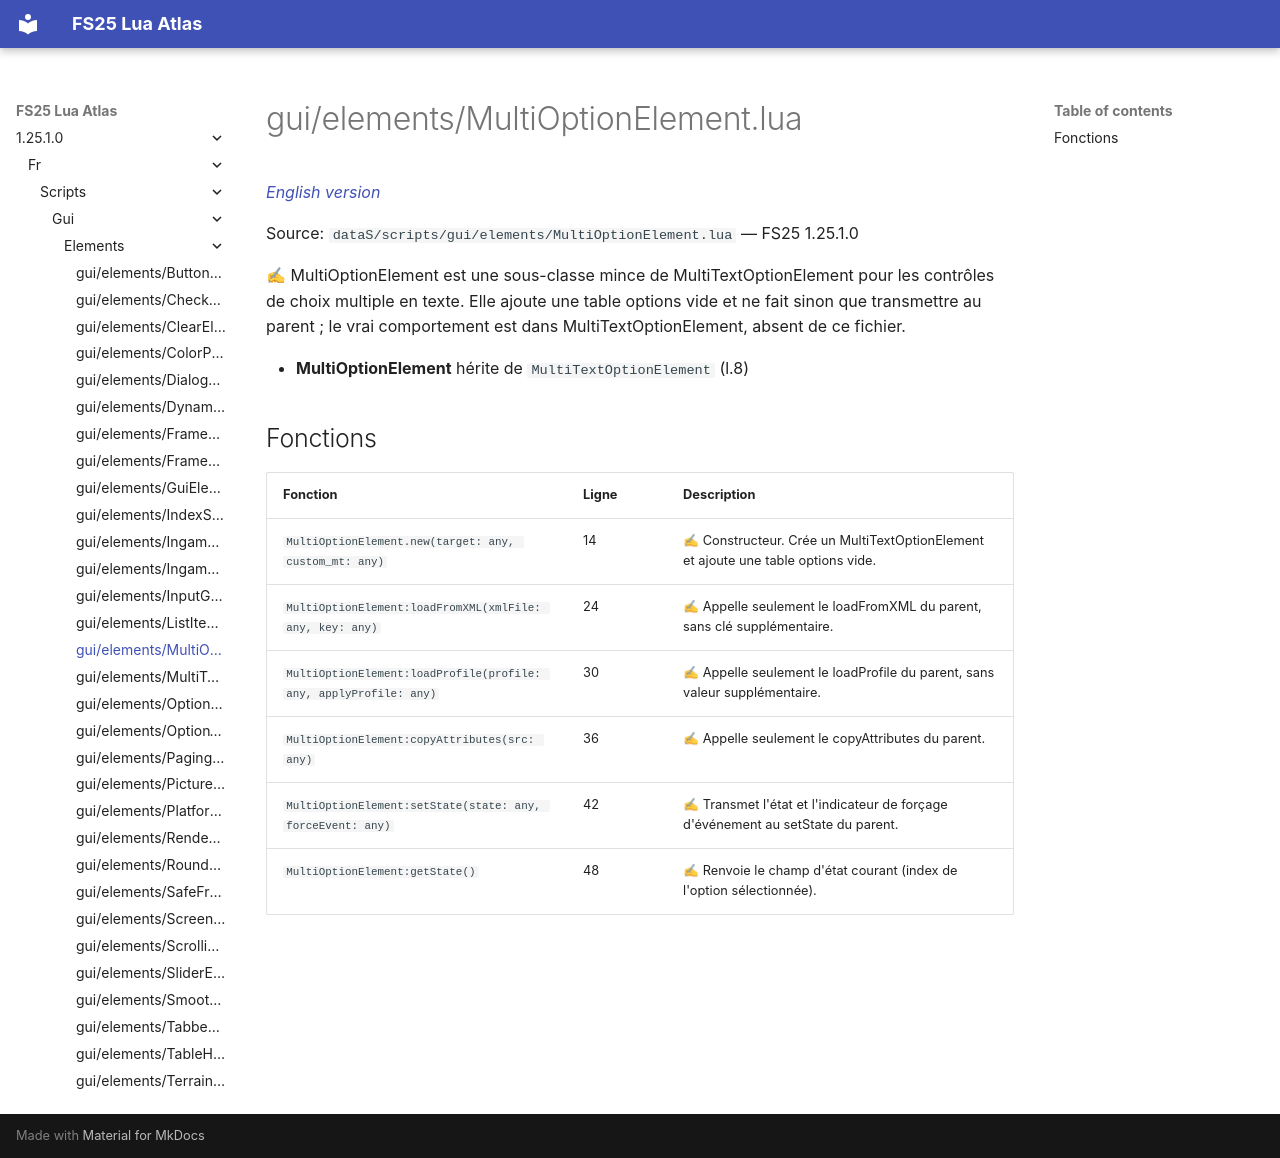

repository: Tim0219800/fs25-lua-atlas · page: 1.25.1.0/fr/scripts/gui/elements/MultiOptionElement.html · generator: mkdocs

# gui/elements/MultiOptionElement.lua

*[English version](../../../../scripts/gui/elements/MultiOptionElement.md)*

Source: `dataS/scripts/gui/elements/MultiOptionElement.lua` — FS25 1.25.1.0

✍ MultiOptionElement est une sous-classe mince de MultiTextOptionElement pour les contrôles de choix multiple en texte. Elle ajoute une table options vide et ne fait sinon que transmettre au parent ; le vrai comportement est dans MultiTextOptionElement, absent de ce fichier.

- **MultiOptionElement** hérite de `MultiTextOptionElement` (l.8)

## Fonctions

| Fonction | Ligne | Description |
|---|---|---|
| `MultiOptionElement.new(target: any, custom_mt: any)` | 14 | ✍ Constructeur. Crée un MultiTextOptionElement et ajoute une table options vide. |
| `MultiOptionElement:loadFromXML(xmlFile: any, key: any)` | 24 | ✍ Appelle seulement le loadFromXML du parent, sans clé supplémentaire. |
| `MultiOptionElement:loadProfile(profile: any, applyProfile: any)` | 30 | ✍ Appelle seulement le loadProfile du parent, sans valeur supplémentaire. |
| `MultiOptionElement:copyAttributes(src: any)` | 36 | ✍ Appelle seulement le copyAttributes du parent. |
| `MultiOptionElement:setState(state: any, forceEvent: any)` | 42 | ✍ Transmet l'état et l'indicateur de forçage d'événement au setState du parent. |
| `MultiOptionElement:getState()` | 48 | ✍ Renvoie le champ d'état courant (index de l'option sélectionnée). |
